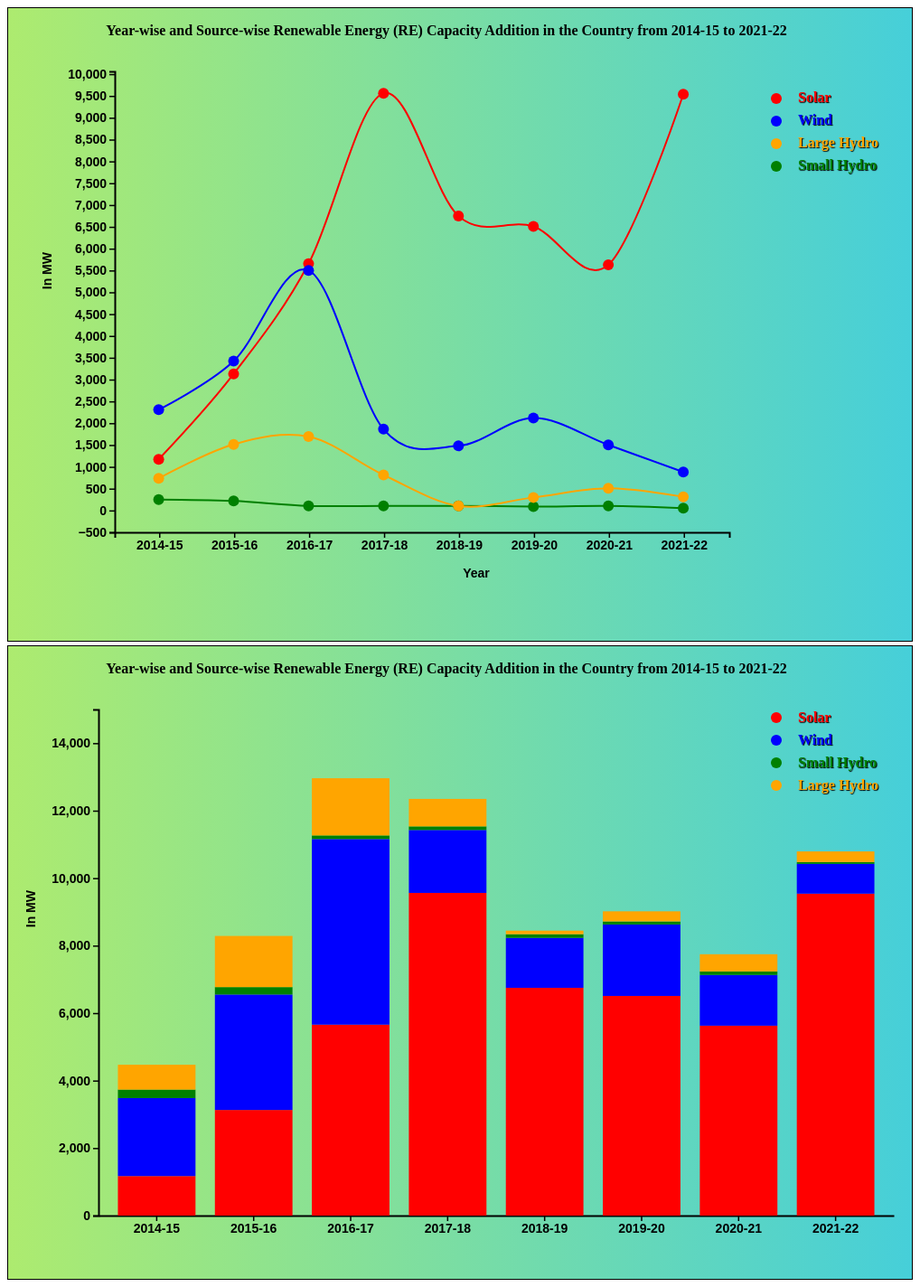
D3 v7 page, settled after 480 driven frames (8 s of simulated time); the page loaded 1 data file(s).


// ── line-chart.js
loadData()
function loadData() {
    d3.csv('Renewable-Energy-Capacity.csv').then(lineChart)
}
function lineChart(data) {
    //set canvas margins
    let leftMargin = 100,
        topMargin = 70,
        rightMargin = 20,
        bottomMargin = 20,
        width = 800,
        height = 600

    //append title
    d3.select('#line-graph')
        .append('text')
        .attr('x', 485)
        .attr('y', 30)
        .attr('text-anchor', 'middle')
        .text(
            'Year-wise and Source-wise Renewable Energy (RE) Capacity Addition in the Country from 2014-15 to 2021-22'
        )
        .style('fill', 'black')
        .style('font-size', 16)
        .style('font-weight', 'bolder')
        .style('font-family', 'Montserrat')

    //max value among all the values
    let maxValue = d3.max(data, (d) =>
        Math.max(+d.Solar, +d.Wind, +d['Small Hydro'], +d['Large Hydro'])
    )

    //y Scale and x Scale
    let yScale = d3
        .scaleLinear()
        .domain([-500, maxValue + 500])
        .range([height - topMargin - bottomMargin, 0])
    let xScale = d3
        .scaleBand()
        .domain(data.map((d) => d.Source))
        .range([0, width - leftMargin - rightMargin])
        .padding(0.2)

    //x-Axis and x-Axis label
    let xAxis = d3.axisBottom(xScale)

    d3.select('svg')
        .append('g')
        .attr('class', 'axis')
        .attr(
            'transform',
            `translate(${leftMargin + 18},${height - bottomMargin})`
        )
        .call(xAxis)
        .append('text')
        .attr('x', width / 2) //middle of the xAxis
        .attr('y', '50') // a little bit below xAxis
        .text('Year')

    //y-Axis and y-Axis label
    let yAxis = d3.axisLeft(yScale).ticks(15)

    d3.select('svg')
        .append('g')
        .attr('class', 'axis')
        .attr('transform', `translate(${leftMargin + 18},${topMargin})`) //use variable in translate
        .call(yAxis)
        .append('text')
        .attr('transform', 'rotate(-90)')
        .attr('x', '-200')
        .attr('y', '-70')
        .attr('text-anchor', 'end')
        .text('In MW')

    //tool-tip text
    const tooltip = d3
        .select('body')
        .append('div')
        .attr('class', 'tooltip')
        .style('opacity', 0)

    //line 1
    let line1 = d3
        .line()
        .x((d) => xScale(d.Source))
        .y((d) => yScale(+d.Solar))
        .curve(d3.curveCardinal)

    d3.select('svg')
        .selectAll('.line')
        .append('g')
        .attr('class', 'line')
        .data([data])
        .enter()
        .append('path')
        .attr('d', line1)
        .attr('fill', 'none')
        .attr('stroke', 'red')
        .attr('stroke-width', 2)
        .attr('transform', `translate(150,${topMargin})`)

    //append circle
    d3.select('svg')
        .selectAll('circle')
        .append('g')
        .data(data)
        .enter()
        .append('circle')
        .attr('r', 6)
        .attr('data', (d) => +d.Solar)
        .attr('cx', (d) => xScale(d.Source))
        .attr('cy', (d) => yScale(+d.Solar))
        .style('fill', 'red')
        .attr(
            'transform',
            `translate(${leftMargin + rightMargin + 30},${topMargin})`
        )
        .on('mouseover', (d, dataArray) => {
            console.log(dataArray)
            let val = dataArray['Solar']
            tooltip.transition().duration(200).style('opacity', 0.9)
            tooltip
                .html(
                    `<p>
            Year :
            ${dataArray.Source}
            <br>
            Source :
            ${'Solar'}
            <br>
            Capacity :
            ${val}
            </p>`
                )
                .style('left', d.pageX - 25 + 'px')
                .style('top', d.pageY - 50 + 'px')
                .style('padding', '0px 10px 0px 10px')
                .style('border-radius', '5px')
        })
        .on('mouseout', () =>
            tooltip.transition().duration(500).style('opacity', 0)
        )

    //line 2
    let line2 = d3
        .line()
        .x((d) => xScale(d.Source))
        .y((d) => yScale(+d.Wind))
        .curve(d3.curveCardinal)

    d3.select('svg')
        .selectAll('.line')
        .append('g')
        .attr('class', 'line')
        .data([data])
        .enter()
        .append('path')
        .attr('d', line2)
        .attr('fill', 'none')
        .attr('stroke', 'blue')
        .attr('stroke-width', 2)
        .attr('transform', `translate(150,${topMargin})`)

    //append circle
    d3.select('svg')
        .selectAll('.circle2')
        .append('g')
        .data(data)
        .enter()
        .append('circle')
        .attr('class', 'circle2')
        .attr('r', 6)
        .attr('cx', (d) => xScale(d.Source))
        .attr('cy', (d) => yScale(+d.Wind))
        .style('fill', 'blue')
        .attr(
            'transform',
            `translate(${leftMargin + rightMargin + 30},${topMargin})`
        )
        .on('mouseover', (d, dataArray) => {
            console.log(dataArray)
            let val = dataArray['Wind']
            tooltip.transition().duration(200).style('opacity', 0.9)
            tooltip
                .html(
                    `<p>
            Year :
            ${dataArray.Source}
            <br>
            Source :
            ${'Wind'}
            <br>
            Capacity :
            ${val}
            </p>`
                )
                .style('left', d.pageX - 25 + 'px')
                .style('top', d.pageY - 50 + 'px')
                .style('padding', '0px 10px 0px 10px')
                .style('border-radius', '5px')
        })
        .on('mouseout', () =>
            tooltip.transition().duration(500).style('opacity', 0)
        )

    //line 3
    let line3 = d3
        .line()
        .x((d) => xScale(d.Source))
        .y((d) => yScale(+d['Small Hydro']))
        .curve(d3.curveCardinal)

    d3.select('svg')
        .selectAll('.line')
        .append('g')
        .attr('class', 'line')
        .data([data])
        .enter()
        .append('path')
        .attr('d', line3)
        .attr('fill', 'none')
        .attr('stroke', 'green')
        .attr('stroke-width', 2)
        .attr('transform', `translate(150,${topMargin})`)

    //append circle
    d3.select('svg')
        .selectAll('.circle3')
        .append('g')
        .data(data)
        .enter()
        .append('circle')
        .attr('class', 'circle3')
        .attr('r', 6)
        .attr('cx', (d) => xScale(d.Source))
        .attr('cy', (d) => yScale(+d['Small Hydro']))
        .style('fill', 'green')
        .attr(
            'transform',
            `translate(${leftMargin + rightMargin + 30},${topMargin})`
        )
        .on('mouseover', (d, dataArray) => {
            console.log(dataArray)
            let val = dataArray['Small Hydro']
            tooltip.transition().duration(200).style('opacity', 0.9)
            tooltip
                .html(
                    `<p>
            Year :
            ${dataArray.Source}
            <br>
            Source :
            ${'Small Hydro'}
            <br>
            Capacity :
            ${val}
            </p>`
                )
                .style('left', d.pageX - 25 + 'px')
                .style('top', d.pageY - 50 + 'px')
                .style('padding', '0px 10px 0px 10px')
                .style('border-radius', '5px')
        })
        .on('mouseout', () =>
            tooltip.transition().duration(500).style('opacity', 0)
        )

    //line 4
    let line4 = d3
        .line()
        .x((d) => xScale(d.Source))
        .y((d) => yScale(+d['Large Hydro']))
        .curve(d3.curveCardinal)

    d3.select('svg')
        .selectAll('.line')
        .append('g')
        .attr('class', 'line')
        .data([data])
        .enter()
        .append('path')
        .attr('d', line4)
        .attr('fill', 'none')
        .attr('stroke', 'orange')
        .attr('stroke-width', 2)
        .attr('transform', `translate(150,${topMargin})`)

    //append circle
    d3.select('svg')
        .selectAll('.circle4')
        .append('g')
        .data(data)
        .enter()
        .append('circle')
        .attr('class', 'circle4')
        .attr('r', 6)
        .attr('cx', (d) => xScale(d.Source))
        .attr('cy', (d) => yScale(+d['Large Hydro']))
        .style('fill', 'orange')
        .attr(
            'transform',
            `translate(${leftMargin + rightMargin + 30},${topMargin})`
        )
        .on('mouseover', (d, dataArray) => {
            console.log(dataArray)
            let val = dataArray['Large Hydro']
            tooltip.transition().duration(200).style('opacity', 0.9)
            tooltip
                .html(
                    `<p>
              Year :
              ${dataArray.Source}
              <br>
              Source :
              ${'Large Hydro'}
              <br>
              Capacity :
              ${val}
              </p>`
                )
                .style('left', d.pageX - 25 + 'px')
                .style('top', d.pageY - 50 + 'px')
                .style('padding', '0px 10px 0px 10px')
                .style('border-radius', '5px')
        })
        .on('mouseout', () =>
            tooltip.transition().duration(500).style('opacity', 0)
        )

    //legends
    let legends = d3.select('#line-graph')

    // create a list of keys
    let keys = ['Solar', 'Wind', 'Large Hydro', 'Small Hydro']
    let colors = ['red', 'blue', 'orange', 'Green']

    //color scale
    let color = d3.scaleOrdinal().domain(keys).range(colors)

    // Add one dot in the legend for each name.
    let size = 20
    legends
        .selectAll('mydots')
        .data(keys)
        .enter()
        .append('circle')
        .attr('r', 6)
        .attr('cx', 850)
        .attr('cy', function (d, i) {
            return 100 + i * (size + 5)
        })
        .attr('width', size)
        .attr('height', size)
        .style('fill', function (d) {
            return color(d)
        })
        .attr('border-radius', '50%')

    // Add one text in the legend for each name.
    legends
        .selectAll('mylabels')
        .data(keys)
        .enter()
        .append('text')
        .attr('x', 850 + size * 1.2)
        .attr('y', function (d, i) {
            return 90 + i * (size + 5) + size / 2
        })
        .style('fill', function (d) {
            return color(d)
        })
        .text(function (d) {
            return d
        })
        .attr('text-anchor', 'left')
        .style('alignment-baseline', 'middle')
        .style('font-weight', 'bolder')
        .style('text-shadow', '1px 1px 1px black')
}

// ── stacked-bar-chart.js
loadData()
function loadData() {
    d3.csv('Renewable-Energy-Capacity.csv').then(drawBarChart)
}
function drawBarChart(myData) {
    // //append title
    d3.select('#bar-chart')
        .append('text')
        .attr('x', 485)
        .attr('y', 30)
        .attr('text-anchor', 'middle')
        .text(
            'Year-wise and Source-wise Renewable Energy (RE) Capacity Addition in the Country from 2014-15 to 2021-22'
        )
        .style('fill', 'black')
        .style('font-size', 16)
        .style('font-weight', 'bolder')
        .style('font-family', 'Montserrat')

    //margin and size
    const margin = { top: 70, right: 20, bottom: 20, left: 100 },
        width = 1000 - margin.left - margin.right,
        height = 650 - margin.top - margin.bottom

    // append the svg object to the body of the page
    const svg = d3
        .select('#bar-chart')
        .append('svg')
        .attr('width', width + margin.left + margin.right)
        .attr('height', height + margin.top + margin.bottom)
        .append('g')
        .attr('transform', `translate(${margin.left},${margin.top})`)

    // Parse the Data
    d3.csv('Renewable-Energy-Capacity.csv').then(function (data) {
        console.log(data)
        // List of subgroups = header of the csv files = soil condition here
        const subgroups = data.columns.slice(1)
        // List of groups = species here = value of the first column called Source -> I show them on the X axis
        const groups = data.map((d) => d.Source)

        //X-Axis and Label
        const x = d3.scaleBand().domain(groups).range([0, width]).padding([0.2])
        const xAxis = svg
            .append('g')
            .attr('class', 'axis')
            .attr('transform', `translate(0, ${height})`)
            .call(d3.axisBottom(x).tickSizeOuter(0))
        xAxis
            .append('text')
            .attr('x', 400) //middle of the xAxis
            .attr('y', '50') // a little bit below xAxis
            .text('Year')

        //Y-Axis and Label
        const y = d3.scaleLinear().domain([0, 15000]).range([height, 0])
        svg.append('g')
            .attr('class', 'axis')
            .call(d3.axisLeft(y))
            .append('text')
            .attr('transform', 'rotate(-90)')
            .attr('x', '-200')
            .attr('y', '-70')
            .attr('text-anchor', 'end')
            .text('In MW')

        // color palette = one color per subgroup
        const color = d3
            .scaleOrdinal()
            .domain(subgroups)
            .range(['red', 'blue', 'green', 'orange'])

        //stack the data --> stack per subgroup
        const stackedData = d3.stack().keys(subgroups)(data)

        //tooltip text
        const tooltip = d3
            .select('body')
            .append('div')
            .attr('class', 'tooltip')
            .style('opacity', 0)

        // Show the bars
        svg.append('g')
            .selectAll('g')
            // Enter in the stack data = loop key per key = Source per Source
            .data(stackedData)
            .join('g')
            .attr('fill', (d) => color(d.key))
            .selectAll('rect')
            // enter a second time = loop subgroup per subgroup to add all rectangles
            .data((d) => d)
            .join('rect')
            .attr('x', (d) => x(d.data.Source))
            .attr('y', (d) => y(d[1]))
            .attr('height', (d) => y(d[0]) - y(d[1]))
            .attr('width', x.bandwidth())
            .on('mouseover', (d, dataArray) => {
                let val = dataArray[1] - dataArray[0]
                val = Math.round((val + Number.EPSILON) * 100) / 100
                let source = ''
                if (val == dataArray.data['Solar']) source = 'Solar'
                if (val == dataArray.data['Wind']) source = 'Wind'
                if (val == dataArray.data['Small Hydro']) source = 'Small Hydro'
                if (val == dataArray.data['Large Hydro']) source = 'Large Hydro'
                tooltip.transition().duration(200).style('opacity', 0.9)
                tooltip
                    .html(
                        `<p> 
                        Year :
                        ${dataArray.data.Source}
                        <br>
                        Source :
                        ${source}
                        <br>
                        Capacity : 
                        ${val}
                        </p>`
                    )
                    .style('left', d.pageX - 25 + 'px')
                    .style('top', d.pageY - 50 + 'px')
                    .style('padding', '0px 10px 0px 10px')
                    .style('border-radius', '5px')
            })
            .on('mouseout', () =>
                tooltip.transition().duration(500).style('opacity', 0)
            )

        //Legends
        let legends = d3.select('#bar-chart')

        //List of keys
        let keys = ['Solar', 'Wind', 'Small Hydro', 'Large Hydro']
        let colors = ['red', 'blue', 'green', 'orange']

        //Color Scale
        let colorr = d3.scaleOrdinal().domain(keys).range(colors)

        //Add one dot in the legend for each name.
        let size = 20
        legends
            .selectAll('mydots')
            .data(keys)
            .enter()
            .append('circle')
            .attr('r', 6)
            .attr('cx', 850)
            .attr('cy', function (d, i) {
                return 79 + i * (size + 5)
            })
            .attr('width', size)
            .attr('height', size)
            .style('fill', function (d) {
                return colorr(d)
            })
            .attr('border-radius', '50%')

        // Add one text in the legend for each name.
        legends
            .selectAll('mylabels')
            .data(keys)
            .enter()
            .append('text')
            .attr('x', 850 + size * 1.2)
            .attr('y', function (d, i) {
                return 70 + i * (size + 5) + size / 2
            })
            .style('fill', function (d) {
                return colorr(d)
            })
            .text(function (d) {
                return d
            })
            .attr('text-anchor', 'left')
            .style('alignment-baseline', 'middle')
            .style('font-weight', 'bolder')
            .style('text-shadow', '1px 1px 1px black')
    })
}


### data: Renewable-Energy-Capacity.csv
Source, Solar, Wind, Small Hydro, Large Hydro
2014-15, 1172, 2312, 251.6, 736
2015-16, 3130, 3423, 218.6, 1516
2016-17, 5659, 5502, 105.9, 1695
2017-18, 9564, 1865, 106, 815
2018-19, 6751, 1481, 107.4, 105.8
2019-20, 6510, 2118, 90, 300
2020-21, 5629, 1503, 103.7, 510
2021-22, 9542, 882.7, 53.09, 315.3